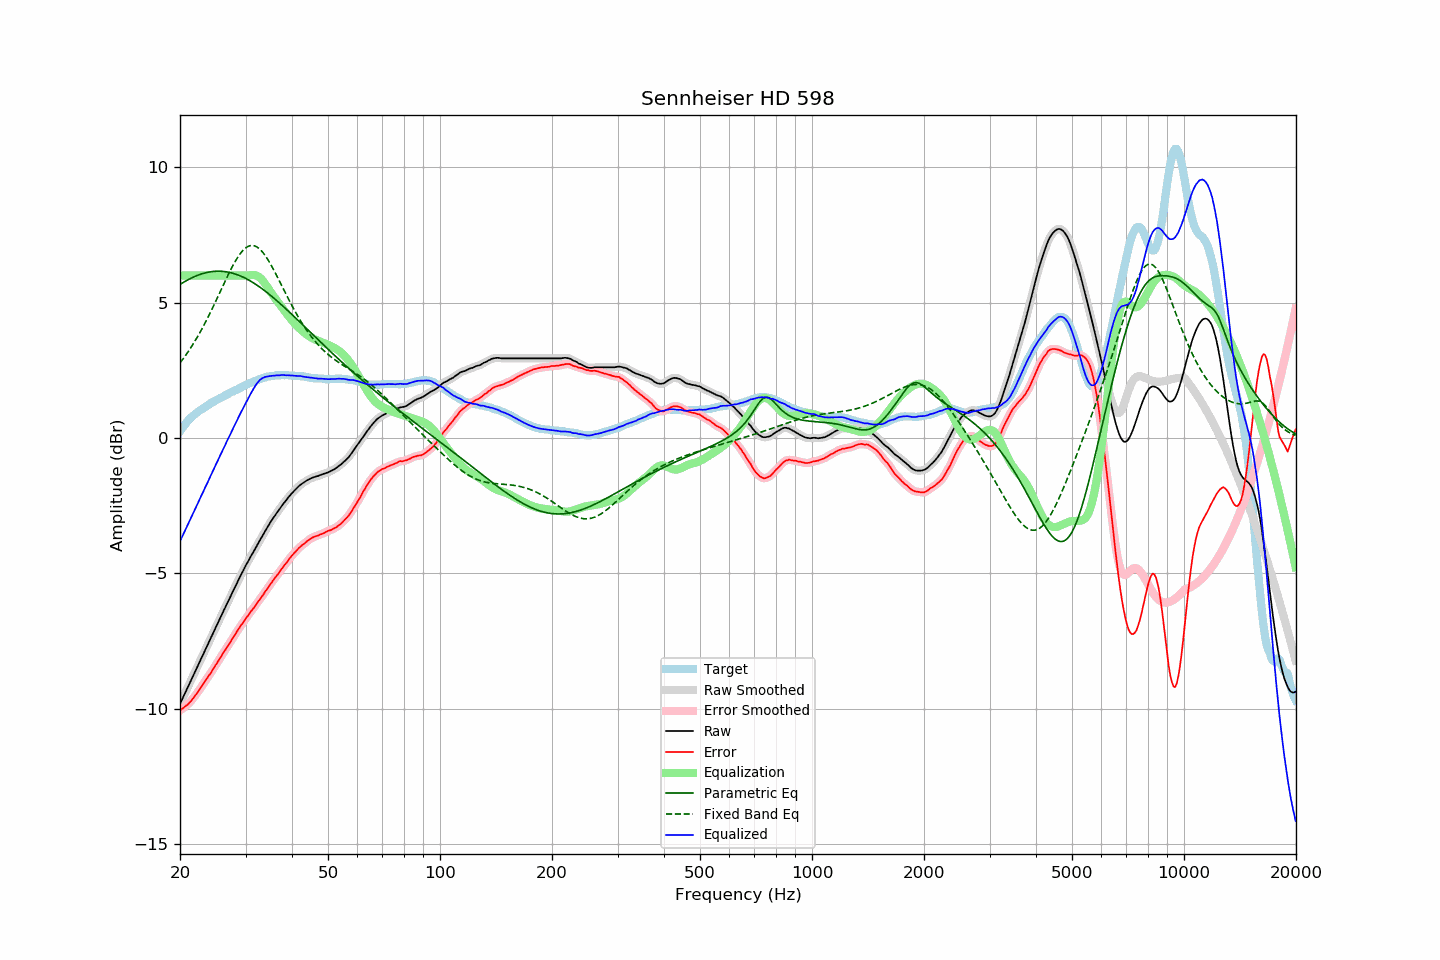

The data file committed next to this chart (first rows):
frequency, raw, error, smoothed, error_smoothed, equalization, parametric_eq, fixed_band_eq, equalized_raw, equalized_smoothed, target
20.00, -9.81, -10.05, -9.81, -10.05, 6.00, 5.67, 2.77, -3.81, -3.81, 0.24
20.20, -9.68, -10.01, -9.68, -10.01, 6.00, 5.70, 2.85, -3.68, -3.68, 0.33
20.40, -9.56, -9.97, -9.56, -9.97, 6.00, 5.74, 2.93, -3.56, -3.56, 0.41
20.61, -9.43, -9.91, -9.43, -9.92, 6.00, 5.77, 3.01, -3.43, -3.43, 0.48
20.81, -9.30, -9.87, -9.31, -9.87, 6.00, 5.81, 3.09, -3.30, -3.31, 0.57
21.02, -9.18, -9.83, -9.18, -9.82, 6.00, 5.84, 3.18, -3.18, -3.18, 0.65
21.23, -9.05, -9.76, -9.05, -9.76, 6.00, 5.87, 3.27, -3.05, -3.05, 0.71
21.44, -8.93, -9.70, -8.93, -9.69, 6.00, 5.90, 3.36, -2.93, -2.93, 0.77
21.66, -8.80, -9.62, -8.80, -9.62, 6.00, 5.93, 3.45, -2.80, -2.80, 0.82
21.87, -8.67, -9.54, -8.67, -9.54, 6.00, 5.96, 3.55, -2.67, -2.67, 0.87
22.09, -8.55, -9.47, -8.55, -9.47, 6.00, 5.98, 3.65, -2.55, -2.55, 0.92
22.31, -8.42, -9.39, -8.42, -9.38, 6.00, 6.01, 3.75, -2.42, -2.42, 0.97
22.54, -8.29, -9.30, -8.29, -9.30, 6.00, 6.03, 3.85, -2.29, -2.29, 1.01
22.76, -8.16, -9.21, -8.17, -9.21, 6.00, 6.05, 3.96, -2.16, -2.17, 1.05
22.99, -8.04, -9.12, -8.04, -9.12, 6.00, 6.07, 4.07, -2.04, -2.04, 1.08
23.22, -7.91, -9.03, -7.91, -9.03, 6.00, 6.08, 4.18, -1.91, -1.91, 1.12
23.45, -7.78, -8.94, -7.79, -8.94, 6.00, 6.10, 4.29, -1.78, -1.79, 1.16
23.69, -7.66, -8.86, -7.66, -8.85, 6.00, 6.11, 4.41, -1.66, -1.66, 1.19
23.92, -7.53, -8.76, -7.53, -8.77, 6.00, 6.12, 4.52, -1.53, -1.53, 1.23
24.16, -7.40, -8.68, -7.41, -8.68, 6.00, 6.13, 4.64, -1.40, -1.41, 1.28
24.40, -7.28, -8.59, -7.28, -8.59, 6.00, 6.14, 4.77, -1.28, -1.28, 1.31
24.65, -7.15, -8.50, -7.15, -8.50, 6.00, 6.15, 4.89, -1.15, -1.15, 1.34
24.89, -7.02, -8.39, -7.02, -8.40, 6.00, 6.15, 5.02, -1.02, -1.02, 1.37
25.14, -6.90, -8.31, -6.90, -8.31, 6.00, 6.16, 5.14, -0.90, -0.90, 1.41
25.39, -6.77, -8.21, -6.77, -8.21, 6.00, 6.16, 5.27, -0.77, -0.77, 1.44
25.65, -6.64, -8.12, -6.64, -8.12, 6.00, 6.16, 5.40, -0.64, -0.64, 1.48
25.91, -6.52, -8.02, -6.52, -8.02, 6.00, 6.15, 5.52, -0.52, -0.52, 1.50
26.16, -6.39, -7.92, -6.39, -7.93, 6.00, 6.15, 5.65, -0.39, -0.39, 1.53
26.43, -6.27, -7.84, -6.27, -7.83, 6.00, 6.14, 5.78, -0.27, -0.27, 1.57
26.69, -6.14, -7.74, -6.15, -7.74, 6.00, 6.13, 5.90, -0.14, -0.15, 1.60
26.96, -6.02, -7.65, -6.02, -7.66, 6.00, 6.12, 6.03, -0.02, -0.02, 1.63
27.23, -5.90, -7.57, -5.90, -7.56, 6.00, 6.11, 6.15, 0.10, 0.10, 1.67
27.50, -5.77, -7.47, -5.78, -7.47, 6.00, 6.09, 6.26, 0.23, 0.22, 1.70
27.77, -5.65, -7.37, -5.65, -7.38, 6.00, 6.08, 6.38, 0.35, 0.35, 1.72
28.05, -5.53, -7.29, -5.53, -7.28, 6.00, 6.06, 6.48, 0.47, 0.47, 1.76
28.33, -5.41, -7.18, -5.41, -7.19, 6.00, 6.04, 6.58, 0.59, 0.59, 1.77
28.62, -5.28, -7.09, -5.28, -7.09, 6.00, 6.02, 6.68, 0.72, 0.72, 1.80
28.90, -5.16, -7.00, -5.16, -7.00, 6.00, 5.99, 6.77, 0.84, 0.84, 1.84
29.19, -5.04, -6.90, -5.04, -6.91, 6.00, 5.97, 6.84, 0.96, 0.96, 1.86
29.48, -4.93, -6.84, -4.93, -6.83, 6.00, 5.94, 6.91, 1.07, 1.07, 1.91
29.78, -4.81, -6.74, -4.81, -6.74, 6.00, 5.92, 6.97, 1.19, 1.19, 1.93
30.08, -4.69, -6.65, -4.70, -6.66, 6.00, 5.89, 7.02, 1.31, 1.30, 1.96
30.38, -4.59, -6.58, -4.59, -6.57, 6.00, 5.85, 7.06, 1.41, 1.41, 1.99
30.68, -4.48, -6.50, -4.48, -6.49, 6.00, 5.82, 7.09, 1.52, 1.52, 2.02
30.99, -4.37, -6.41, -4.38, -6.42, 6.01, 5.79, 7.10, 1.64, 1.63, 2.04
31.30, -4.27, -6.34, -4.27, -6.34, 6.02, 5.75, 7.10, 1.74, 1.74, 2.06
31.61, -4.17, -6.26, -4.17, -6.26, 6.01, 5.71, 7.10, 1.84, 1.85, 2.09
31.93, -4.06, -6.17, -4.07, -6.18, 6.00, 5.68, 7.08, 1.94, 1.94, 2.11
32.24, -3.96, -6.09, -3.96, -6.09, 5.98, 5.64, 7.04, 2.02, 2.02, 2.13
32.57, -3.85, -6.01, -3.85, -6.01, 5.95, 5.60, 7.00, 2.10, 2.10, 2.16
32.89, -3.74, -5.93, -3.75, -5.93, 5.90, 5.55, 6.95, 2.16, 2.16, 2.19
33.22, -3.64, -5.85, -3.64, -5.84, 5.84, 5.51, 6.89, 2.20, 2.20, 2.21
33.55, -3.54, -5.76, -3.54, -5.76, 5.77, 5.47, 6.81, 2.23, 2.23, 2.22
33.89, -3.43, -5.66, -3.43, -5.67, 5.69, 5.42, 6.73, 2.26, 2.25, 2.23
34.23, -3.33, -5.59, -3.33, -5.59, 5.60, 5.38, 6.65, 2.27, 2.27, 2.26
34.57, -3.23, -5.50, -3.23, -5.50, 5.51, 5.33, 6.55, 2.28, 2.28, 2.27
34.92, -3.13, -5.41, -3.13, -5.42, 5.42, 5.28, 6.45, 2.29, 2.28, 2.28
35.27, -3.04, -5.34, -3.04, -5.33, 5.34, 5.23, 6.35, 2.29, 2.29, 2.29
35.62, -2.95, -5.25, -2.95, -5.25, 5.25, 5.18, 6.24, 2.30, 2.30, 2.29
35.97, -2.87, -5.17, -2.87, -5.17, 5.17, 5.13, 6.13, 2.30, 2.30, 2.30
... 635 more rows
